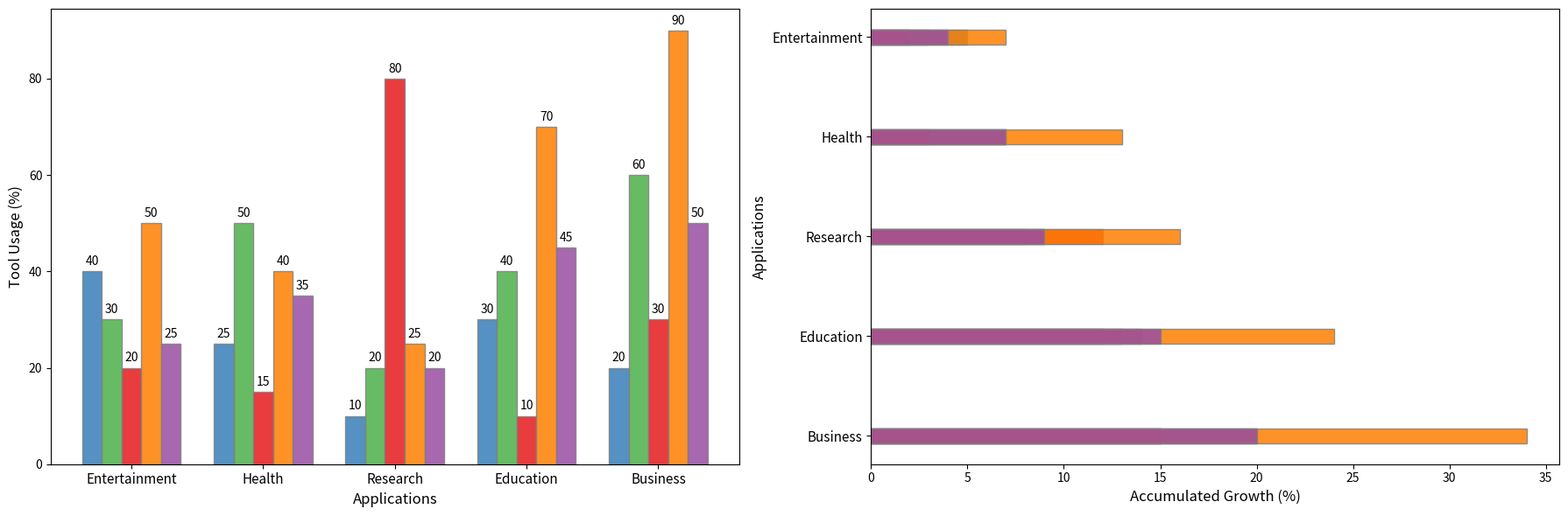

The matplotlib source for this figure:
import matplotlib.pyplot as plt
import numpy as np

scenarios = ['Entertainment', 'Health', 'Research', 'Education', 'Business']
categories = ['Machine Learning', 'Statistics', 'Python', 'Excel', 'Graphics']

usage_data = np.array([
    [40, 30, 20, 50, 25],
    [25, 50, 15, 40, 35],
    [10, 20, 80, 25, 20],
    [30, 40, 10, 70, 45],
    [20, 60, 30, 90, 50]
])

fig, (ax1, ax2) = plt.subplots(1, 2, figsize=(18, 6))

bar_width = 0.15
positions = np.arange(len(scenarios))
colors = ['#377eb8', '#4daf4a', '#e41a1c', '#ff7f00', '#984ea3']

# Bar chart on the first axis
for i, (category, color) in enumerate(zip(categories, colors)):
    bars = ax1.bar(positions + i * bar_width, usage_data[:, i], bar_width, color=color, edgecolor='gray', alpha=0.85)
    for bar in bars:
        height = bar.get_height()
        ax1.annotate(f'{height}', xy=(bar.get_x() + bar.get_width() / 2, height),
                     xytext=(0, 3), textcoords="offset points", ha='center', va='bottom', fontsize=10, color='black')

ax1.set_xlabel('Applications', fontsize=12)
ax1.set_ylabel('Tool Usage (%)', fontsize=12)
ax1.set_xticks(positions + 2 * bar_width)
ax1.set_xticklabels(scenarios, fontsize=11)

usage_growth = np.array([
    [5, 3, 2, 7, 4],
    [2, 4, 1, 6, 3],
    [1, 2, 9, 3, 2],
    [4, 5, 1, 8, 6],
    [3, 6, 2, 10, 5]
])

cumulative_data = np.cumsum(usage_growth, axis=0)
for i, (category, color) in enumerate(zip(categories, colors)):
    ax2.barh(positions, cumulative_data[:, i], bar_width, color=color, edgecolor='gray', alpha=0.85)

ax2.set_xlabel('Accumulated Growth (%)', fontsize=12)
ax2.set_ylabel('Applications', fontsize=12)
ax2.set_yticks(positions)
ax2.set_yticklabels(scenarios, fontsize=11)
ax2.invert_yaxis()

plt.tight_layout()
plt.show()
